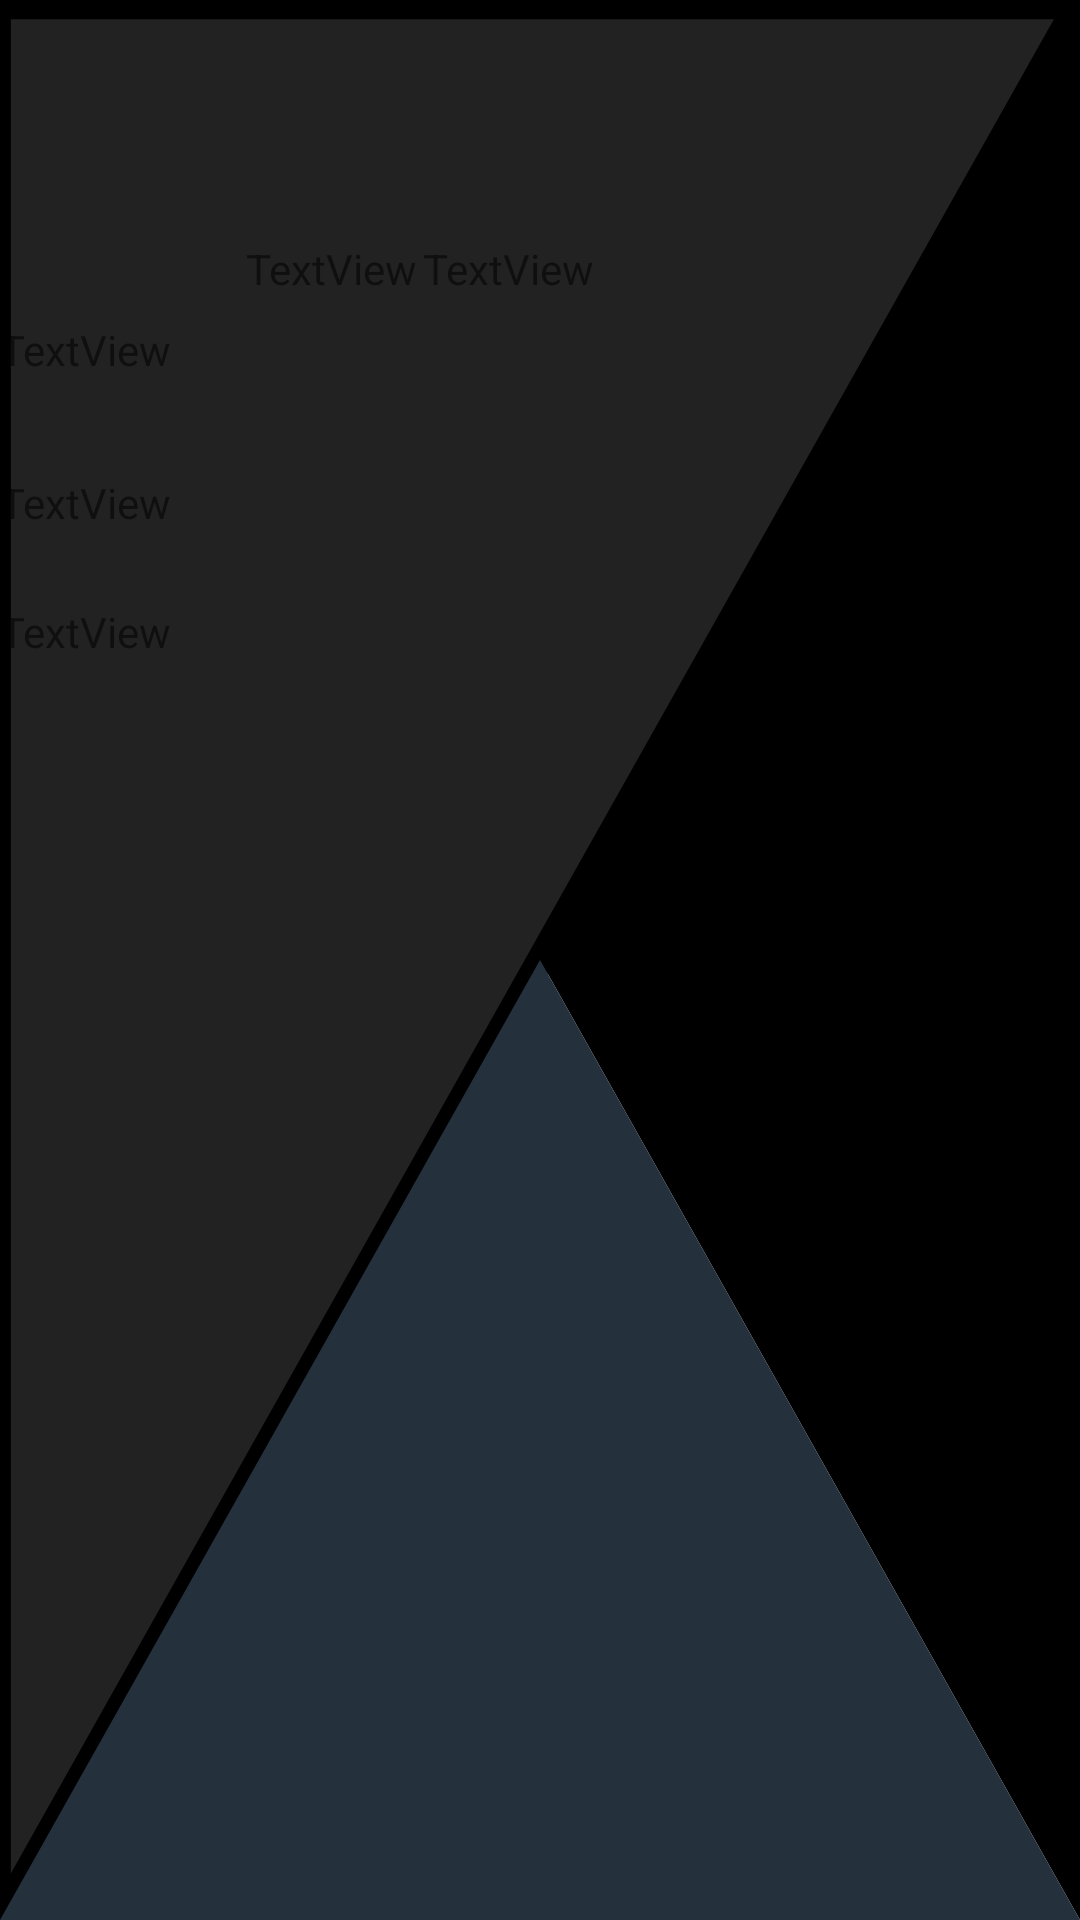

Reconstruct the res/layout file that produces this screen, plus the resources it refers to.
<!-- AndroidManifest.xml: application theme AppTheme -->
<!-- res/layout/activity_history__main_app.xml -->
<?xml version="1.0" encoding="utf-8"?>
<RelativeLayout xmlns:android="http://schemas.android.com/apk/res/android"
    xmlns:app="http://schemas.android.com/apk/res-auto"
    xmlns:tools="http://schemas.android.com/tools"
    android:layout_width="match_parent"
    android:layout_height="match_parent"
    tools:context=".History_Main_app"
    android:background="@drawable/new_vectr">

    <TextView
        android:id="@+id/textView"
        android:layout_width="wrap_content"
        android:layout_height="wrap_content"
        android:layout_alignParentStart="true"
        android:layout_alignParentTop="true"
        android:layout_marginStart="82dp"
        android:layout_marginTop="80dp"
        android:text="TextView" />

    <TextView
        android:id="@+id/textView2"
        android:layout_width="wrap_content"
        android:layout_height="wrap_content"
        android:layout_alignParentStart="true"
        android:layout_alignParentTop="true"
        android:layout_marginTop="107dp"
        android:text="TextView" />

    <TextView
        android:id="@+id/textView3"
        android:layout_width="wrap_content"
        android:layout_height="wrap_content"
        android:layout_alignParentStart="true"
        android:layout_alignParentTop="true"
        android:layout_marginTop="158dp"
        android:text="TextView" />

    <TextView
        android:id="@+id/textView4"
        android:layout_width="wrap_content"
        android:layout_height="wrap_content"
        android:layout_alignParentStart="true"
        android:layout_alignParentTop="true"
        android:layout_marginTop="201dp"
        android:text="TextView" />

    <TextView
        android:id="@+id/textView5"
        android:layout_width="wrap_content"
        android:layout_height="wrap_content"
        android:layout_alignParentStart="true"
        android:layout_alignTop="@+id/textView"
        android:layout_marginStart="141dp"
        android:text="TextView" />
</RelativeLayout>
<!-- resources referenced by this layout -->
<resources>
  <!-- drawable new_vectr (drawable) -->
  <?xml version="1.0" encoding="utf-8"?>
  <vector xmlns:android="http://schemas.android.com/apk/res/android"
  
      android:width="100dp"
      android:height="100dp"
      android:viewportHeight="100"
      android:viewportWidth="100">
  
      <path
          android:name="black"
          android:fillColor="#000000"
          android:pathData="M 100,0 L 50,50 100,100 z"/>
      <path
          android:name="color"
          android:fillColor="#222222"
          android:strokeColor="#000000"
          android:strokeWidth="2"
          android:pathData="M 0,0 L 0,100 100,0 z"/>
      <path
          android:name="dark"
          android:fillColor="#24303C"
          android:pathData="M 0,100 L 50,50 100,100"/>
  
  </vector>
  <style name="AppTheme" parent="Base.Theme.AppCompat.Light.DarkActionBar">
          
          <item name="colorPrimary">#212121</item>
          <item name="colorPrimaryDark">#212121</item>
          <item name="colorAccent">@color/colorAccent</item>
      </style>
  <!-- not gathered from this repository: default colours our renderer supplied (Android Studio template values) -->
  <color name="colorAccent">#FF03DAC5</color>
</resources>
